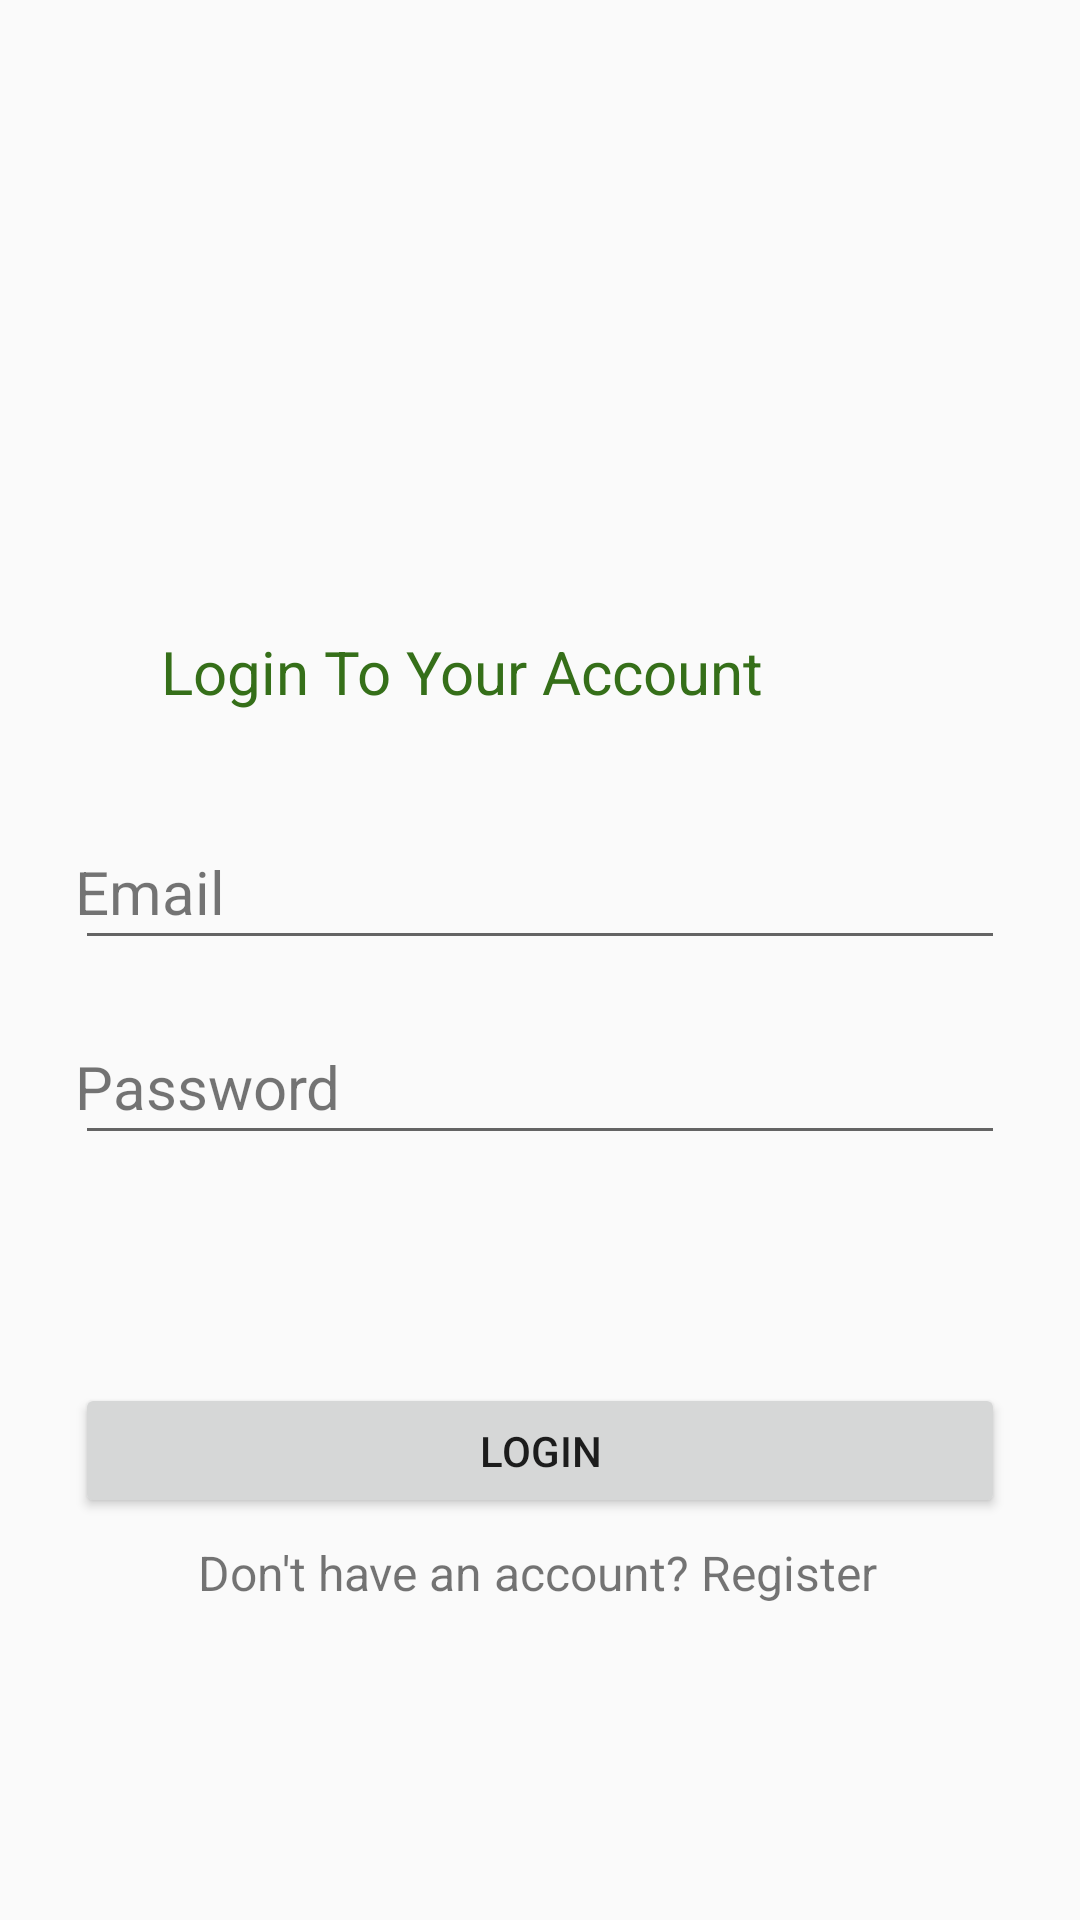

Write the Android layout XML for this screen, with the resource values it uses.
<!-- AndroidManifest.xml: activity theme AppTheme.NoActionBar -->
<!-- res/layout/activity_login.xml -->
<?xml version="1.0" encoding="utf-8"?>
<android.support.constraint.ConstraintLayout xmlns:android="http://schemas.android.com/apk/res/android"
    xmlns:app="http://schemas.android.com/apk/res-auto"
    xmlns:tools="http://schemas.android.com/tools"
    android:layout_width="match_parent"
    android:layout_height="match_parent"
    android:background="@drawable/bg"
    tools:context=".LoginActivity">

    <EditText
        android:id="@+id/editText"
        android:layout_width="310dp"
        android:layout_height="65dp"
        android:ems="10"
        android:inputType="textEmailAddress"
        app:layout_constraintBottom_toTopOf="@+id/editText2"
        app:layout_constraintEnd_toEndOf="parent"
        app:layout_constraintHorizontal_bias="0.5"
        app:layout_constraintHorizontal_chainStyle="spread_inside"
        app:layout_constraintStart_toStartOf="parent"
        app:layout_constraintTop_toTopOf="parent"
        app:layout_constraintVertical_chainStyle="packed" />

    <EditText
        android:id="@+id/editText2"
        android:layout_width="310dp"
        android:layout_height="65dp"
        android:ems="10"
        android:inputType="textPassword"
        app:layout_constraintBottom_toBottomOf="parent"
        app:layout_constraintEnd_toEndOf="@+id/editText"
        app:layout_constraintStart_toStartOf="@+id/editText"
        app:layout_constraintTop_toBottomOf="@+id/editText" />

    <ImageView
        android:id="@+id/imageView"
        android:layout_width="100dp"
        android:layout_height="100dp"
        android:layout_marginStart="155dp"
        android:layout_marginTop="75dp"
        android:layout_marginEnd="156dp"
        app:layout_constraintBottom_toTopOf="@+id/textView2"
        app:layout_constraintEnd_toEndOf="parent"
        app:layout_constraintHorizontal_bias="1.0"
        app:layout_constraintStart_toStartOf="parent"
        app:layout_constraintTop_toTopOf="parent"
        app:srcCompat="@drawable/ic_todo" />

    <TextView
        android:id="@+id/textView2"
        android:layout_width="wrap_content"
        android:layout_height="wrap_content"
        android:text="@string/LoginTo"
        android:textColor="#356f19"
        android:textSize="20dp"
        app:layout_constraintBottom_toTopOf="@+id/editText"
        app:layout_constraintEnd_toEndOf="@+id/imageView"
        app:layout_constraintStart_toStartOf="@+id/imageView"
        app:layout_constraintTop_toBottomOf="@+id/imageView" />

    <TextView
        android:id="@+id/emailtext"
        android:layout_width="wrap_content"
        android:layout_height="wrap_content"
        android:layout_marginBottom="8dp"
        android:text="@string/email"
        android:textSize="20sp"
        app:layout_constraintBottom_toTopOf="@+id/editText2"
        app:layout_constraintEnd_toEndOf="@+id/editText"
        app:layout_constraintHorizontal_bias="0.0"
        app:layout_constraintStart_toStartOf="@+id/editText"
        app:layout_constraintTop_toTopOf="@+id/editText"
        app:layout_constraintVertical_bias="0.96" />

    <TextView
        android:id="@+id/textView4"
        android:layout_width="wrap_content"
        android:layout_height="wrap_content"
        android:text="@string/pass"
        android:textSize="20sp"
        app:layout_constraintBottom_toBottomOf="@+id/editText2"
        app:layout_constraintEnd_toEndOf="@+id/editText2"
        app:layout_constraintHorizontal_bias="0.0"
        app:layout_constraintStart_toStartOf="@+id/editText2"
        app:layout_constraintTop_toTopOf="@+id/editText2"
        app:layout_constraintVertical_bias="0.757" />

    <Button
        android:id="@+id/button"
        android:layout_width="310dp"
        android:layout_height="45dp"
        android:layout_marginTop="76dp"
        android:text="@string/log"
        app:layout_constraintEnd_toEndOf="@+id/editText2"
        app:layout_constraintHorizontal_bias="0.0"
        app:layout_constraintStart_toStartOf="@+id/editText2"
        app:layout_constraintTop_toBottomOf="@+id/editText2" />

    <TextView
        android:id="@+id/textView5"
        android:layout_width="wrap_content"
        android:layout_height="wrap_content"
        android:text="@string/dont"
        android:textSize="16sp"
        app:layout_constraintBottom_toBottomOf="parent"
        app:layout_constraintEnd_toEndOf="@+id/button"
        app:layout_constraintHorizontal_bias="0.491"
        app:layout_constraintStart_toStartOf="@+id/button"
        app:layout_constraintTop_toBottomOf="@+id/button"
        app:layout_constraintVertical_bias="0.065" />
</android.support.constraint.ConstraintLayout>
<!-- resources referenced by this layout -->
<resources>
  <string name="LoginTo">"Login To Your Account"</string>
  <string name="dont">"Don't have an account? Register"</string>
  <string name="email">Email</string>
  <string name="log">Login</string>
  <string name="pass">Password</string>
  <style name="AppTheme.NoActionBar">
          <item name="windowActionBar">false</item>
          <item name="windowNoTitle">true</item>
      </style>
</resources>
